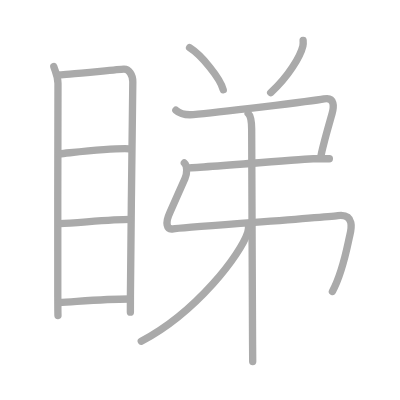
t = 0.00 s
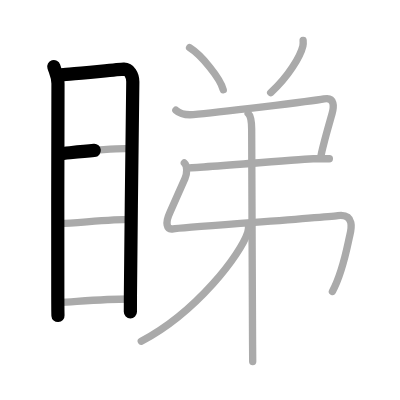
t = 2.50 s
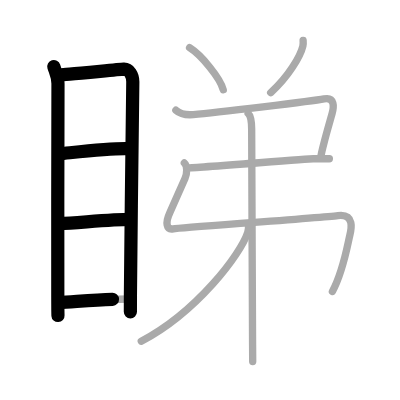
t = 4.75 s
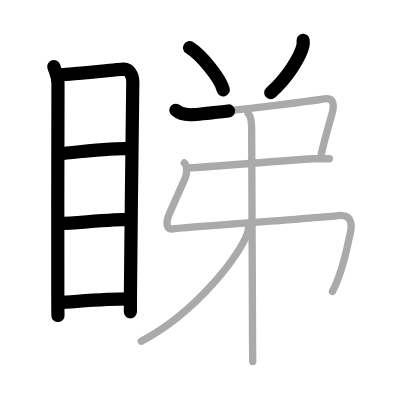
t = 7.25 s
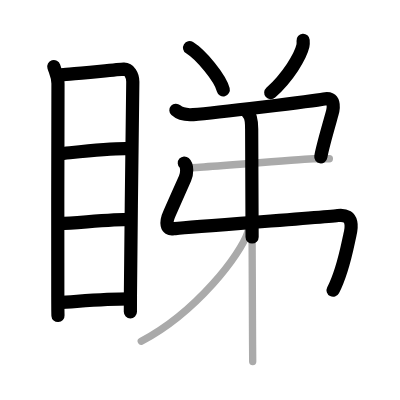
t = 9.50 s
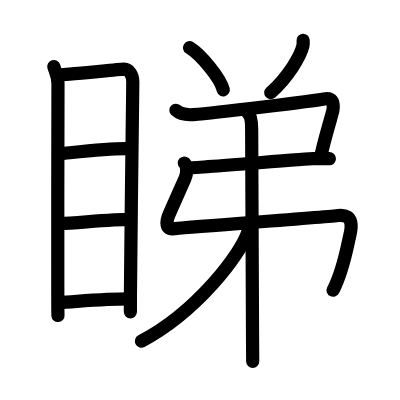
t = 12.00 s

The animated SVG that drew these frames (rendered in a browser with its animation timeline set to each time). Animation: 12 SMIL elements (animate=12); one cycle of 12.00 s.

<?xml version="1.0" standalone="no"?>
<!DOCTYPE svg PUBLIC "-//W3C//DTD SVG 1.1//EN"   "http://www.w3.org/Graphics/SVG/1.1/DTD/svg11.dtd">
<svg width="400px" height="400px"  version="1.1" xmlns="http://www.w3.org/2000/svg">
  <defs>
    <marker id="Triangle" viewBox="0 0 10 10" refX="0" refY="5" markerUnits="strokeWidth" markerWidth="3" style="stroke-opacity:0%;fill:#aaaaaa;" markerHeight="2" orient="auto">
      <path d="M 0 0 L 10 5 L 0 10 z" />
    </marker>
    
    <marker id="Arrow" viewBox="0 0 10 10" refX="5" refY="5" markerUnits="strokeWidth" markerWidth="1.8" style="stroke-opacity:0%;fill:#770000;" markerHeight="2" orient="auto">
      <path d="M 0 4 L 6 4 L 4 1 L 10 5 L 4 9 L 6 6 L 0 6 z" />
        <circle cx="5" cy="5" r="5" />
      </marker>
    
    <marker id="TriangleRed" viewBox="0 0 10 10" refX="0" refY="5" markerUnits="strokeWidth" markerWidth="3" style="stroke-opacity:0%;fill:#CC0000;" markerHeight="2" orient="auto">
      <path d="M 0 0 L 10 5 L 0 10 z" />
    </marker>
    
    <marker id="ArrowRed" viewBox="0 0 10 10" refX="5" refY="5" markerUnits="strokeWidth" markerWidth="1.8" style="stroke-opacity:0%;fill:#CC0000;" markerHeight="2" orient="auto">
      <path d="M 0 4 L 6 4 L 4 1 L 10 5 L 4 9 L 6 6 L 0 6 z" />
        <circle cx="5" cy="5" r="5" />
      </marker>
    
  </defs>
  
  <path style="fill:#ffffff; fill-opacity:100%; fill-rule:evenodd; stroke-width:0;" d="M 0 0 L 400px 0 L 400px 400px L 0 400px L 0 0" />

  <g transform="scale(3.6697247706422 3.6697247706422)">
<path style="fill:none; fill-opacity:0%; fill-rule:evenodd; stroke:#aaaaaa; stroke-opacity:100%; stroke-width: 1.5pt; stroke-linejoin:round; stroke-linecap:round;" d="M14.66 18.14c0.46 1.49 1.14 2.64 1.14 4.58c0 1.63-0.11 43.59-0.05 58.29c0.01 2.84 0.03 4.66 0.05 4.98"></path>
<path style="fill:none; fill-opacity:0%; fill-rule:evenodd; stroke:#aaaaaa; stroke-opacity:100%; stroke-width: 1.5pt; stroke-linejoin:round; stroke-linecap:round;" d="M16.2 20.4c0.43-0.01 1.45-0.08 2.81-0.2c4.71-0.4 13.38-1.28 14.72-1.35c1.44-0.07 2.46 1.63 2.46 3.44c0 6.05-0.56 40.67-0.65 58.21c-0.01 1.7-0.01 3.24-0.01 4.57"></path>
<path style="fill:none; fill-opacity:0%; fill-rule:evenodd; stroke:#aaaaaa; stroke-opacity:100%; stroke-width: 1.5pt; stroke-linejoin:round; stroke-linecap:round;" d="M16.17 41.92c5.25-0.51 14.81-1.62 19.07-1.37"></path>
<path style="fill:none; fill-opacity:0%; fill-rule:evenodd; stroke:#aaaaaa; stroke-opacity:100%; stroke-width: 1.5pt; stroke-linejoin:round; stroke-linecap:round;" d="M16.32 60.93c5.04-0.23 14.43-1.13 19.09-1.13"></path>
<path style="fill:none; fill-opacity:0%; fill-rule:evenodd; stroke:#aaaaaa; stroke-opacity:100%; stroke-width: 1.5pt; stroke-linejoin:round; stroke-linecap:round;" d="M16.08 82.43c5.17-0.28 12.83-0.99 19.37-0.96"></path>
<path style="fill:none; fill-opacity:0%; fill-rule:evenodd; stroke:#aaaaaa; stroke-opacity:100%; stroke-width: 1.5pt; stroke-linejoin:round; stroke-linecap:round;" d="M51.66 13c3.24 2.02 8.37 8.32 9.18 11.47"></path>
<path style="fill:none; fill-opacity:0%; fill-rule:evenodd; stroke:#aaaaaa; stroke-opacity:100%; stroke-width: 1.5pt; stroke-linejoin:round; stroke-linecap:round;" d="M82.6 11c0.03 0.38 0.06 0.97-0.06 1.52c-0.65 2.79-4.02 8.48-8.78 12.73"></path>
<path style="fill:none; fill-opacity:0%; fill-rule:evenodd; stroke:#aaaaaa; stroke-opacity:100%; stroke-width: 1.5pt; stroke-linejoin:round; stroke-linecap:round;" d="M47.93 30.04c1.17 1.07 3.25 1.31 4.75 1.19c6.07-0.48 32.63-3.67 35.61-4.26c2.98-0.59 2.72 2.15 2.19 4.05c-0.52 1.86-1.45 5.08-2.16 7.8c-0.43 1.65-0.78 3.11-0.91 3.99"></path>
<path style="fill:none; fill-opacity:0%; fill-rule:evenodd; stroke:#aaaaaa; stroke-opacity:100%; stroke-width: 1.5pt; stroke-linejoin:round; stroke-linecap:round;" d="M50.23 44.42c0.89 0.79 0.76 2.95 0.18 4.21c-0.66 1.44-3.77 8.54-4.14 9.34c-1.29 2.78-0.94 4.69 0.95 4.38c1.8-0.29 40.07-3.03 44.84-3.62c4.77-0.6 3.6 3.99 3.26 5.42c-0.65 2.74-1.81 9.85-4.74 15.29c-4.0"></path>
<path style="fill:none; fill-opacity:0%; fill-rule:evenodd; stroke:#aaaaaa; stroke-opacity:100%; stroke-width: 1.5pt; stroke-linejoin:round; stroke-linecap:round;" d="M67.62 30.91c0.95 0.89 0.96 3.23 0.96 4.34C68.6 44.5 68.76 78.79 68.83 94c0.02 3.9 0.03 3.27 0.03 4.5"></path>
<path style="fill:none; fill-opacity:0%; fill-rule:evenodd; stroke:#aaaaaa; stroke-opacity:100%; stroke-width: 1.5pt; stroke-linejoin:round; stroke-linecap:round;" d="M67.68 61c0.08 0.7 0.16 1.31-0.17 2.32C65.58 69.26 53.65 85.02 38.5 93"></path>
<path style="fill:none; fill-opacity:0%; fill-rule:evenodd; stroke:#aaaaaa; stroke-opacity:100%; stroke-width: 1.5pt; stroke-linejoin:round; stroke-linecap:round;" d="M51.25 45.75c2.18 0 32.59-2.5 34.14-2.5s3.11 0 4.36 0"></path>

<path style="fill:none; fill-opacity:0%; fill-rule:evenodd; stroke:#000000; stroke-opacity:100%; stroke-width: 2.7pt; stroke-linejoin:round; stroke-linecap:round;" d="M14.66 18.14c0.46 1.49 1.14 2.64 1.14 4.58c0 1.63-0.11 43.59-0.05 58.29c0.01 2.84 0.03 4.66 0.05 4.98" pathLength="100" stroke-dashoffset="100" stroke-dasharray="100 105"><animate id="dashAnim1" attributeName="stroke-dashoffset" from="100" to="0" dur="1s" calcMode="linear" fill="freeze"/></path>
<path style="fill:none; fill-opacity:0%; fill-rule:evenodd; stroke:#000000; stroke-opacity:100%; stroke-width: 2.7pt; stroke-linejoin:round; stroke-linecap:round;" d="M16.2 20.4c0.43-0.01 1.45-0.08 2.81-0.2c4.71-0.4 13.38-1.28 14.72-1.35c1.44-0.07 2.46 1.63 2.46 3.44c0 6.05-0.56 40.67-0.65 58.21c-0.01 1.7-0.01 3.24-0.01 4.57" pathLength="100" stroke-dashoffset="100" stroke-dasharray="100 105"><animate id="dashAnim2" attributeName="stroke-dashoffset" from="100" to="0" dur="1s" calcMode="linear" begin="dashAnim1.end" fill="freeze"/></path>
<path style="fill:none; fill-opacity:0%; fill-rule:evenodd; stroke:#000000; stroke-opacity:100%; stroke-width: 2.7pt; stroke-linejoin:round; stroke-linecap:round;" d="M16.17 41.92c5.25-0.51 14.81-1.62 19.07-1.37" pathLength="100" stroke-dashoffset="100" stroke-dasharray="100 105"><animate id="dashAnim3" attributeName="stroke-dashoffset" from="100" to="0" dur="1s" calcMode="linear" begin="dashAnim2.end" fill="freeze"/></path>
<path style="fill:none; fill-opacity:0%; fill-rule:evenodd; stroke:#000000; stroke-opacity:100%; stroke-width: 2.7pt; stroke-linejoin:round; stroke-linecap:round;" d="M16.32 60.93c5.04-0.23 14.43-1.13 19.09-1.13" pathLength="100" stroke-dashoffset="100" stroke-dasharray="100 105"><animate id="dashAnim4" attributeName="stroke-dashoffset" from="100" to="0" dur="1s" calcMode="linear" begin="dashAnim3.end" fill="freeze"/></path>
<path style="fill:none; fill-opacity:0%; fill-rule:evenodd; stroke:#000000; stroke-opacity:100%; stroke-width: 2.7pt; stroke-linejoin:round; stroke-linecap:round;" d="M16.08 82.43c5.17-0.28 12.83-0.99 19.37-0.96" pathLength="100" stroke-dashoffset="100" stroke-dasharray="100 105"><animate id="dashAnim5" attributeName="stroke-dashoffset" from="100" to="0" dur="1s" calcMode="linear" begin="dashAnim4.end" fill="freeze"/></path>
<path style="fill:none; fill-opacity:0%; fill-rule:evenodd; stroke:#000000; stroke-opacity:100%; stroke-width: 2.7pt; stroke-linejoin:round; stroke-linecap:round;" d="M51.66 13c3.24 2.02 8.37 8.32 9.18 11.47" pathLength="100" stroke-dashoffset="100" stroke-dasharray="100 105"><animate id="dashAnim6" attributeName="stroke-dashoffset" from="100" to="0" dur="1s" calcMode="linear" begin="dashAnim5.end" fill="freeze"/></path>
<path style="fill:none; fill-opacity:0%; fill-rule:evenodd; stroke:#000000; stroke-opacity:100%; stroke-width: 2.7pt; stroke-linejoin:round; stroke-linecap:round;" d="M82.6 11c0.03 0.38 0.06 0.97-0.06 1.52c-0.65 2.79-4.02 8.48-8.78 12.73" pathLength="100" stroke-dashoffset="100" stroke-dasharray="100 105"><animate id="dashAnim7" attributeName="stroke-dashoffset" from="100" to="0" dur="1s" calcMode="linear" begin="dashAnim6.end" fill="freeze"/></path>
<path style="fill:none; fill-opacity:0%; fill-rule:evenodd; stroke:#000000; stroke-opacity:100%; stroke-width: 2.7pt; stroke-linejoin:round; stroke-linecap:round;" d="M47.93 30.04c1.17 1.07 3.25 1.31 4.75 1.19c6.07-0.48 32.63-3.67 35.61-4.26c2.98-0.59 2.72 2.15 2.19 4.05c-0.52 1.86-1.45 5.08-2.16 7.8c-0.43 1.65-0.78 3.11-0.91 3.99" pathLength="100" stroke-dashoffset="100" stroke-dasharray="100 105"><animate id="dashAnim8" attributeName="stroke-dashoffset" from="100" to="0" dur="1s" calcMode="linear" begin="dashAnim7.end" fill="freeze"/></path>
<path style="fill:none; fill-opacity:0%; fill-rule:evenodd; stroke:#000000; stroke-opacity:100%; stroke-width: 2.7pt; stroke-linejoin:round; stroke-linecap:round;" d="M50.23 44.42c0.89 0.79 0.76 2.95 0.18 4.21c-0.66 1.44-3.77 8.54-4.14 9.34c-1.29 2.78-0.94 4.69 0.95 4.38c1.8-0.29 40.07-3.03 44.84-3.62c4.77-0.6 3.6 3.99 3.26 5.42c-0.65 2.74-1.81 9.85-4.74 15.29c-4.0" pathLength="100" stroke-dashoffset="100" stroke-dasharray="100 105"><animate id="dashAnim9" attributeName="stroke-dashoffset" from="100" to="0" dur="1s" calcMode="linear" begin="dashAnim8.end" fill="freeze"/></path>
<path style="fill:none; fill-opacity:0%; fill-rule:evenodd; stroke:#000000; stroke-opacity:100%; stroke-width: 2.7pt; stroke-linejoin:round; stroke-linecap:round;" d="M67.62 30.91c0.95 0.89 0.96 3.23 0.96 4.34C68.6 44.5 68.76 78.79 68.83 94c0.02 3.9 0.03 3.27 0.03 4.5" pathLength="100" stroke-dashoffset="100" stroke-dasharray="100 105"><animate id="dashAnim10" attributeName="stroke-dashoffset" from="100" to="0" dur="1s" calcMode="linear" begin="dashAnim9.end" fill="freeze"/></path>
<path style="fill:none; fill-opacity:0%; fill-rule:evenodd; stroke:#000000; stroke-opacity:100%; stroke-width: 2.7pt; stroke-linejoin:round; stroke-linecap:round;" d="M67.68 61c0.08 0.7 0.16 1.31-0.17 2.32C65.58 69.26 53.65 85.02 38.5 93" pathLength="100" stroke-dashoffset="100" stroke-dasharray="100 105"><animate id="dashAnim11" attributeName="stroke-dashoffset" from="100" to="0" dur="1s" calcMode="linear" begin="dashAnim10.end" fill="freeze"/></path>
<path style="fill:none; fill-opacity:0%; fill-rule:evenodd; stroke:#000000; stroke-opacity:100%; stroke-width: 2.7pt; stroke-linejoin:round; stroke-linecap:round;" d="M51.25 45.75c2.18 0 32.59-2.5 34.14-2.5s3.11 0 4.36 0" pathLength="100" stroke-dashoffset="100" stroke-dasharray="100 105"><animate id="dashAnim12" attributeName="stroke-dashoffset" from="100" to="0" dur="1s" calcMode="linear" begin="dashAnim11.end" fill="freeze"/></path>

</g>

</svg>  
          
